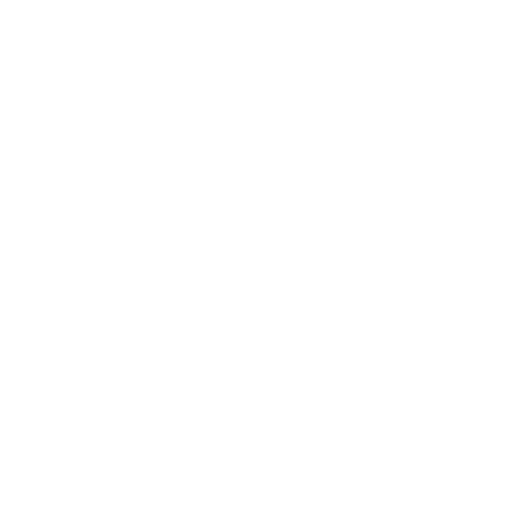
t = 0.00 s
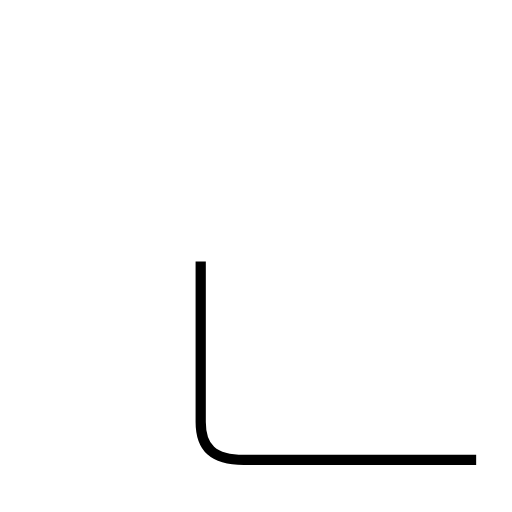
t = 1.35 s
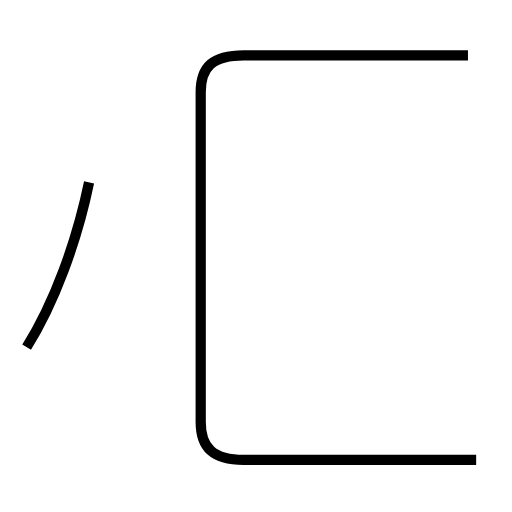
t = 3.21 s
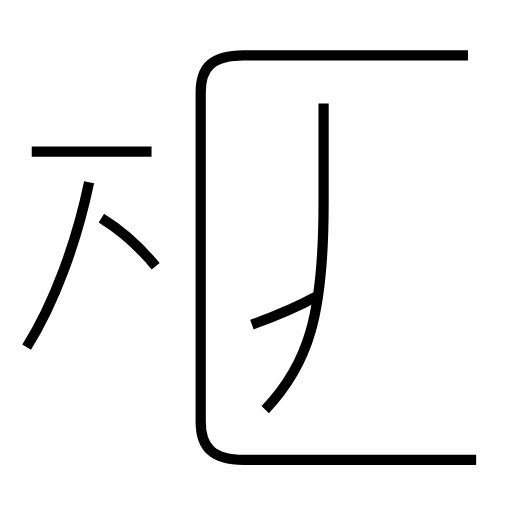
t = 4.92 s
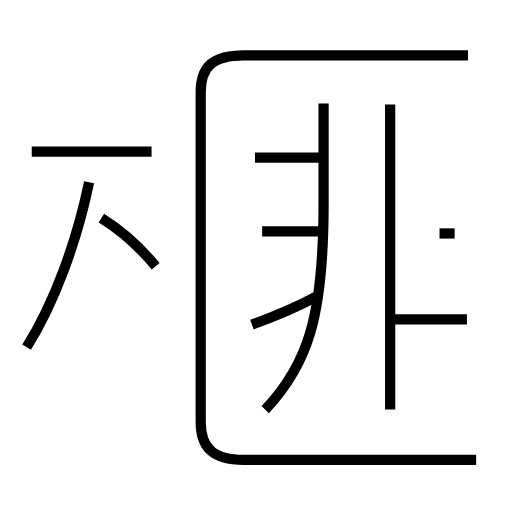
t = 6.47 s
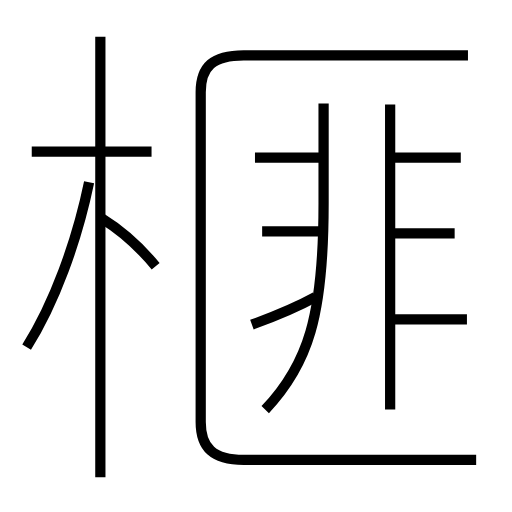
t = 8.09 s

The animated SVG that drew these frames (rendered in a browser with its animation timeline set to each time). Animation: 13 SMIL elements (animate=13); one cycle of 8.09 s.

<?xml version='1.0' encoding='utf-8'?>
<svg viewBox="0.0 -6.0 50.0 50.0" version="1.1" xmlns="http://www.w3.org/2000/svg"><rect x="-1000" y="-1000" width="2000" height="2000" stroke="white" fill="white" /><g style="fill:none;stroke:#000000;stroke-width:1"><path d="M 46.5 0.9 L 23.8 0.9 C 20.8 0.9 19.6 -0.3 19.6 -2.8 L 19.6 -35.0 C 19.6 -37.5 20.8 -38.6 23.8 -38.6 L 45.7 -38.6 " transform="translate(0.0 38.0)" stroke-dasharray="89.67974782336205" stroke-dashoffset="89.67974782336205"><animate attributeName="stroke-dashoffset" from="89.67974782336205" to="0" dur="2.690392434700861s" begin="0s" fill="freeze" /></path><path d="M 2.6 -10.1 C 5.3 -14.4 7.5 -20.4 8.7 -26.2 " transform="translate(0.0 38.0)" stroke-dasharray="17.30043878029177" stroke-dashoffset="17.30043878029177"><animate attributeName="stroke-dashoffset" from="17.30043878029177" to="0" dur="0.5190131634087531s" begin="2.690392434700861s" fill="freeze" /></path><path d="M 15.2 -18.0 C 13.8 -19.7 12.0 -21.4 9.9 -22.7 " transform="translate(0.0 38.0)" stroke-dasharray="7.1149452794189285" stroke-dashoffset="7.1149452794189285"><animate attributeName="stroke-dashoffset" from="7.1149452794189285" to="0" dur="0.21344835838256784s" begin="3.2094055981096146s" fill="freeze" /></path><path d="M 14.8 -29.2 L 3.1 -29.2 " transform="translate(0.0 38.0)" stroke-dasharray="11.700000000000001" stroke-dashoffset="11.700000000000001"><animate attributeName="stroke-dashoffset" from="11.700000000000001" to="0" dur="0.35100000000000003s" begin="3.4228539564921823s" fill="freeze" /></path><path d="M 24.6 -12.3 C 26.8 -13.1 28.8 -13.9 30.8 -15.0 " transform="translate(0.0 38.0)" stroke-dasharray="6.7694670073677035" stroke-dashoffset="6.7694670073677035"><animate attributeName="stroke-dashoffset" from="6.7694670073677035" to="0" dur="0.2030840102210311s" begin="3.7738539564921822s" fill="freeze" /></path><path d="M 25.9 -4.0 C 30.1 -8.4 31.6 -13.2 31.6 -24.1 L 31.6 -33.9 " transform="translate(0.0 38.0)" stroke-dasharray="31.290282785206713" stroke-dashoffset="31.290282785206713"><animate attributeName="stroke-dashoffset" from="31.290282785206713" to="0" dur="0.9387084835562014s" begin="3.9769379667132134s" fill="freeze" /></path><path d="M 31.9 -21.4 L 25.6 -21.4 " transform="translate(0.0 38.0)" stroke-dasharray="6.299999999999997" stroke-dashoffset="6.299999999999997"><animate attributeName="stroke-dashoffset" from="6.299999999999997" to="0" dur="0.18899999999999992s" begin="4.915646450269415s" fill="freeze" /></path><path d="M 45.6 -12.8 L 38.5 -12.8 " transform="translate(0.0 38.0)" stroke-dasharray="7.100000000000001" stroke-dashoffset="7.100000000000001"><animate attributeName="stroke-dashoffset" from="7.100000000000001" to="0" dur="0.21300000000000002s" begin="5.104646450269415s" fill="freeze" /></path><path d="M 32.0 -28.6 L 24.9 -28.6 " transform="translate(0.0 38.0)" stroke-dasharray="7.100000000000001" stroke-dashoffset="7.100000000000001"><animate attributeName="stroke-dashoffset" from="7.100000000000001" to="0" dur="0.21300000000000002s" begin="5.317646450269415s" fill="freeze" /></path><path d="M 38.1 -4.0 L 38.1 -33.8 " transform="translate(0.0 38.0)" stroke-dasharray="29.799999999999997" stroke-dashoffset="29.799999999999997"><animate attributeName="stroke-dashoffset" from="29.799999999999997" to="0" dur="0.8939999999999999s" begin="5.5306464502694155s" fill="freeze" /></path><path d="M 44.4 -21.2 L 38.5 -21.2 " transform="translate(0.0 38.0)" stroke-dasharray="5.899999999999999" stroke-dashoffset="5.899999999999999"><animate attributeName="stroke-dashoffset" from="5.899999999999999" to="0" dur="0.17699999999999996s" begin="6.424646450269416s" fill="freeze" /></path><path d="M 45.0 -28.6 L 38.5 -28.6 " transform="translate(0.0 38.0)" stroke-dasharray="6.5" stroke-dashoffset="6.5"><animate attributeName="stroke-dashoffset" from="6.5" to="0" dur="0.195s" begin="6.601646450269415s" fill="freeze" /></path><path d="M 9.8 2.6 L 9.8 -40.4" transform="translate(0.0 38.0)" stroke-dasharray="43.0" stroke-dashoffset="43.0"><animate attributeName="stroke-dashoffset" from="43.0" to="0" dur="1.29s" begin="6.7966464502694155s" fill="freeze" /></path></g></svg>
